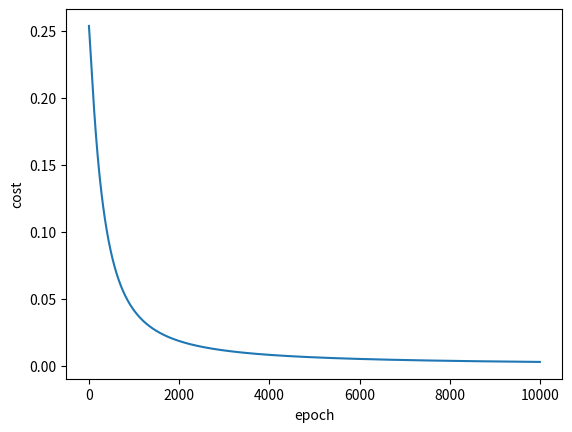

Recreate this plot in Python.
import numpy as np
import matplotlib.pyplot as plt
 
# giriş veriseti ve etiketleri,feature_set 5x3 , labels 5x1  [1]
feature_set = np.array([[0,1,0],[0,0,1],[1,0,0],[1,1,0],[1,1,1]])
labels = np.array([1,0,0,1,1]).reshape(5,1)
MSE_Array = []
epoch_array = []
# hiperparametreler
np.random.seed(42)
W1 = np.random.rand(2,3)
W2 = np.random.rand(2,2)
W3 = np.random.rand(1,2)
b2 = np.random.rand(1)
b3 = np.random.rand(1)
b4 = np.random.rand(1)
lr = 0.05
 
# her katmanın aaktivasyon fonksiyonu sigmoid
def sigmoid(z):
    return 1/(1+np.exp(-z))
def derivate_sigmoid(z):
    return sigmoid(z) * (1 - sigmoid(z))
 
for epoch in range(10000):
    epoch_array.append(epoch)
    # input 5x3
    # batch gradien descent algoritması kullanılacağından tüm verisetini alıyoruz,sonra maaliyet fonksiyonu hesaplanacak
    input = feature_set
 
    # forward propagation 1 , 1. katmandan 2. katmana geçiş
    # Z2 = W1*A1 + b2 -> A1 = input
    # Z2 -> 2x5 = (2x3).(5x3)T + b2
    Z2 = np.dot(W1,input.transpose()) + b2
    A2 = sigmoid(Z2)
    # forward propagaition 2 , 2. katmandan 3. katmana geçiş
    # Z3 = W2*A2 + b3
    # Z3 -> 2x5 = (2x2).(2x5) + b3
    Z3 = np.dot(W2,A2) + b3
    A3 = sigmoid(Z3)
    # forward propagation 3 , 3. katmandan 4. katmana (çıkış katmanı) geçiş
    # Z4 = W3*A3 + b4
    # Z4 -> 1x5 = (1x2).(2x5) + b4
    # tahmin = A4 = f(Z4)
    Z4 = np.dot(W3,A3) + b4
    tahmin = A4 = sigmoid(Z4)
 
    # maaliyet hesaplaması
    # error = 1x5
    error = tahmin - labels.transpose()
    MSE = (1/len(input)) * np.square(error).sum()
    MSE_Array.append(MSE)
    print(MSE)
    # maaliyeti hesapladıktan sonra parametreler güncellenmelidir
 
    # maaliyet fonksiyonunun türevleri
    # W3,b4
    derivate_MSE_by_W3 = (2/len(input)) * np.dot((error*derivate_sigmoid(Z4)),A3.transpose())
    derivate_MSE_by_b4 = (2/len(input)) * (error*derivate_sigmoid(Z4))
 
    # W2,b3
    derivate_MSE_by_W2 = (2/len(input)) * np.dot(np.dot((error * derivate_sigmoid(Z4)).transpose(),W3).transpose()*derivate_sigmoid(Z3),A2.transpose())
    derivate_MSE_by_b3 = (2/len(input)) * np.dot((error * derivate_sigmoid(Z4)).transpose(),W3).transpose()*derivate_sigmoid(Z3)
 
    # W1,b2
    derivate_MSE_by_W1 = (2/len(input)) * np.dot((error * derivate_sigmoid(Z4)),np.dot(W3,derivate_sigmoid(Z3)).transpose()) * np.dot(np.dot(W2,derivate_sigmoid(Z2)),input)
    derivate_MSE_by_b2 = (2/len(input)) * np.dot((error * derivate_sigmoid(Z4)),np.dot(W3,derivate_sigmoid(Z3)).transpose()) * np.dot(W2,derivate_sigmoid(Z2))
 
    # güncellemeler
    W1 = W1 - lr*derivate_MSE_by_W1
    W2 = W2 - lr*derivate_MSE_by_W2
    W3 = W3 - lr*derivate_MSE_by_W3
    b2 = b2 - lr*derivate_MSE_by_b2
    b3 = b3 - lr*derivate_MSE_by_b3
    b4 = b4 - lr*derivate_MSE_by_b4
# bu kod parçası [2] den alıntı
plt.plot(epoch_array,MSE_Array)
plt.xlabel('epoch')
plt.ylabel('cost')
plt.show()
